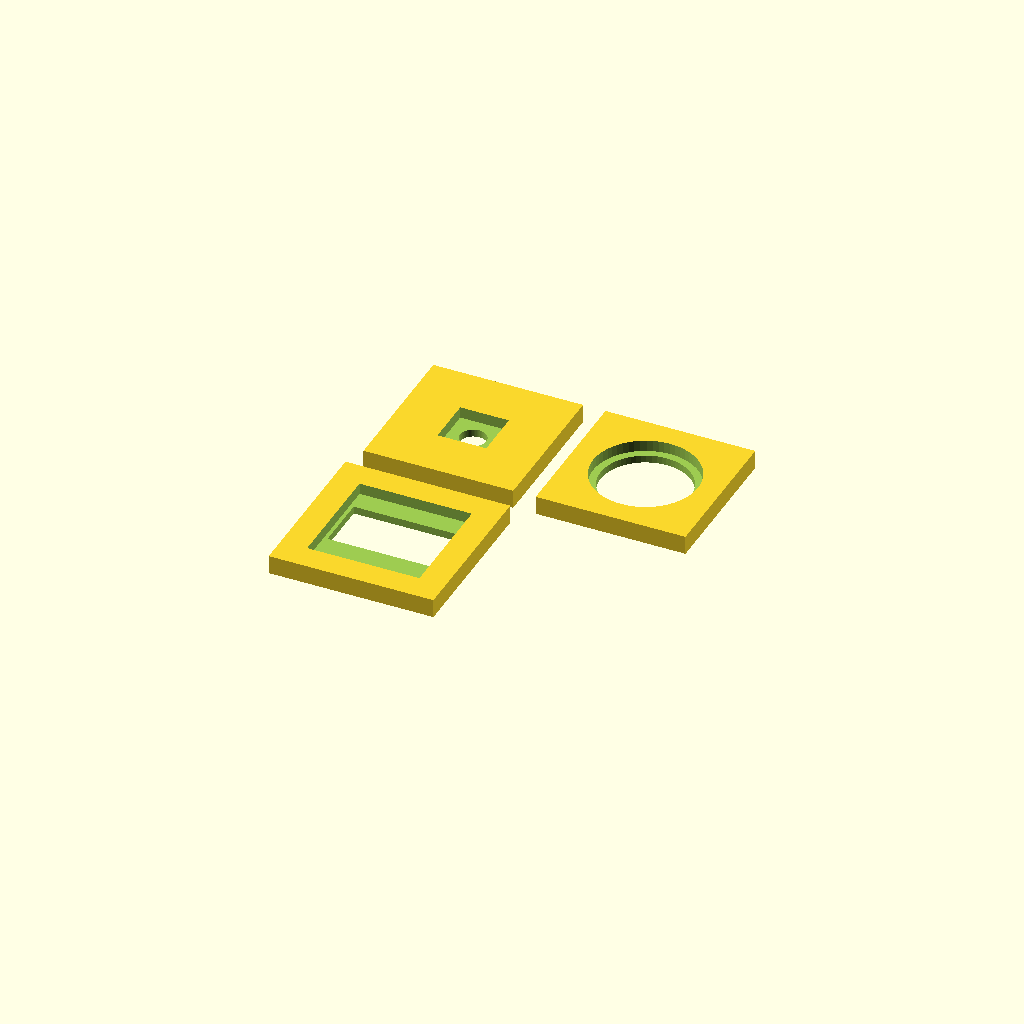
Cell 1: the model at its default parameters.
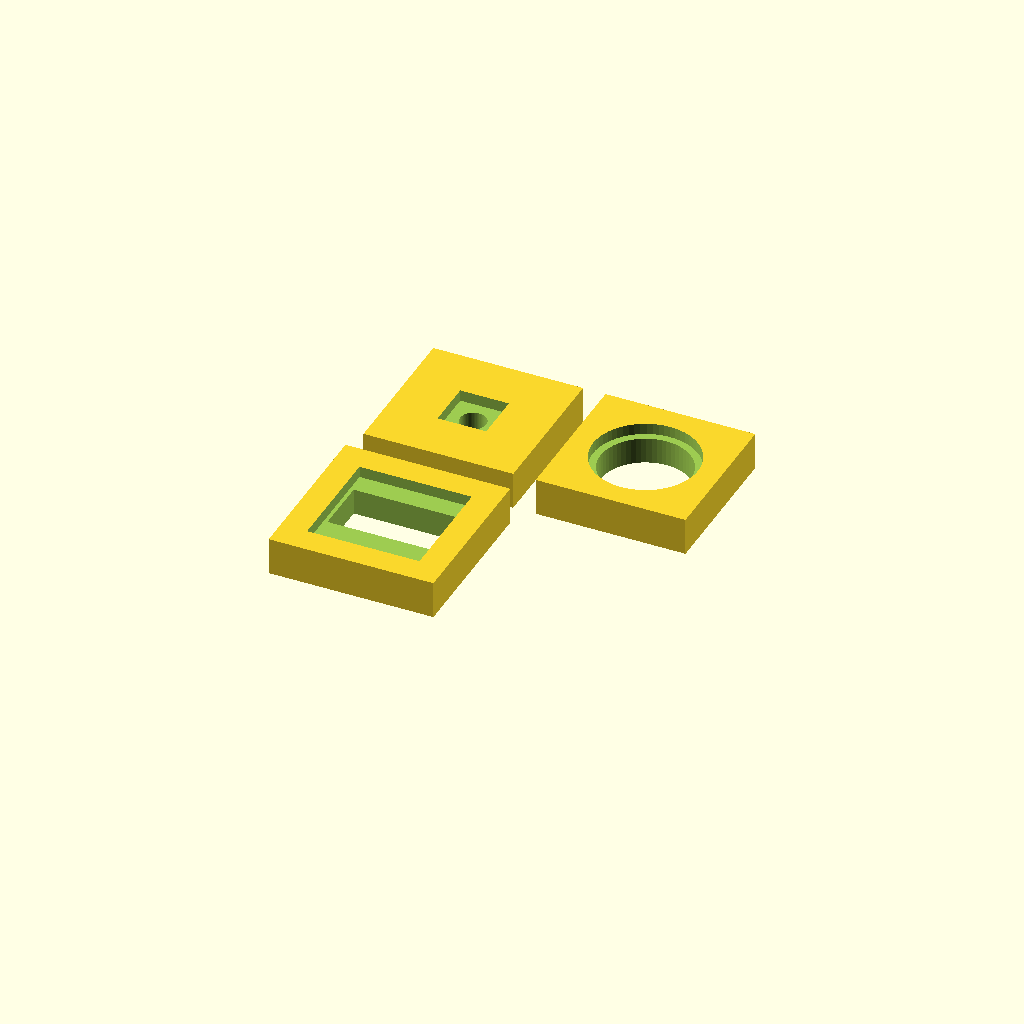
Cell 2: wall = 10 (everything else at default).
One fixed orthographic camera (rotation 55°, 0°, 25°; colour scheme Cornfield) for every cell.
Source of the model, enclosure/deprecated/test-mk2.scad:
/*
 * ChromaCade — Mk 2 Component Fit Test Plates
 *
 * Tests only the cutouts revised since test-component-holes.scad.
 * Print all 3 before committing to the full case print.
 *
 * Plate   Component           What changed / what to check
 * ─────────────────────────────────────────────────────────────────────────────
 *   A     EC11 encoder        ø7mm through + 13×13mm back countersink (~3mm deep)
 *                             Check: bushing seats flush, nut threads catch in pocket
 *   C     WS2812 LED ring     ø24mm front aperture + ø28mm back recess (~3mm deep)
 *                             Check: LED circle fully visible; PCB sits in recess, glue gap ~1.3mm
 *   D     0.96" OLED          28×15mm front window (2mm off-center) + 30×30mm back
 *                             countersink (~3mm deep) -- all confirmed correct 2026-08-19
 *                             Check: viewable area fully open; module PCB drops into pocket squarely
 *
 * Plate B (KY-023 joystick mounting bosses) removed 2026-08-19 -- see the
 * comment above test_led_ring_mk2() below, it moved to its own isolated
 * file (enclosure/joystick-mount-dev.scad) since its print orientation
 * doesn't fit this file's flat-plate convention.
 *
 * Plate E (old single-cone stadium speaker grille) removed 2026-08-19 -- the
 * speaker design changed to a dual-cone housing with round grilles (see
 * chromacade-blank-side.scad's spk_cone_d/spk_cone_offset); the old stadium
 * shape no longer matches anything real. No replacement test plate yet.
 *
 * Print orientation: BACK FACE UP (countersinks and recesses face up toward you).
 * Insert parts from the underside to test fit and thread engagement.
 *
 * Bed footprint (PART="ALL"): ~86mm × 94mm — fits an 8"×8" bed with margin.
 * Set PART below to print just one plate instead of all 3.
 */

/* [Render Selection] */
PART = "ALL";
// [ALL, A, C, D]

$fn = 60;

wall   = 5;      // matches case wall thickness

// ─── A: EC11 Rotary Encoder ───────────────────────────────────────────────────
module test_encoder_mk2() {
    pw = 40; ph = 40;
    difference() {
        linear_extrude(wall) square([pw, ph], center=true);
        // M7 bushing through-hole — enters from bottom (front of panel)
        translate([0, 0, wall/2])
            cylinder(h=wall*3, d=7, center=true);
        // Back countersink — 13×13mm, centered on the back face (~3mm effective depth)
        translate([0, 0, wall])
            cube([13, 13, 6], center=true);
    }
}

// Plate B (KY-023 joystick mounting bosses) removed 2026-08-19 -- pulled
// into its own isolated file, enclosure/joystick-mount-dev.scad, per
// direct feedback that the straight-up-and-down bosses here got in the
// way of the joystick's range of motion, didn't have enough material
// around two of the four screws, and (found while redesigning) weren't
// actually support-free to print either. That file's ramp direction is
// tied to blank-side's real print-vertical axis in a way that doesn't fit
// this plate's flat, Z-thickness convention -- see its own header comment
// for why it needs a different print orientation than plates A/C/D below,
// and its own "PRINTABLE" mode for an actual print-ready coupon instead of
// trying to force this design back into a plate here.

// ─── C: WS2812 7-LED Ring ─────────────────────────────────────────────────────
module test_led_ring_mk2() {
    pw = 40; ph = 40;
    difference() {
        linear_extrude(wall) square([pw, ph], center=true);
        // Front aperture — d=24 exposes full 23mm LED circle (0.5mm margin)
        translate([0, 0, wall/2])
            cylinder(h=wall*3, d=24, center=true);
        // Back recess — d=28, centered on the back face (~3mm effective depth);
        // PCB ~25.4mm glues in with ~1.3mm gap
        translate([0, 0, wall])
            cylinder(h=6, d=28, center=true);
    }
}

// ─── D: 0.96" OLED Display ────────────────────────────────────────────────────
module test_oled_mk2() {
    pw = 44; ph = 44;
    difference() {
        linear_extrude(wall) square([pw, ph], center=true);
        // Front window — 28×15mm viewable area, offset 2mm off-center
        translate([0, 2, wall/2])
            cube([28, 15, wall*3], center=true);
        // Back countersink — 30×30mm, centered on the back face (~3mm effective depth)
        translate([0, 0, wall])
            cube([30, 30, 6], center=true);
    }
}

// ─── Layout ───────────────────────────────────────────────────────────────────
//  Row 0 (Y=0):     A Encoder    C LED Ring
//  Row 1 (below):   D OLED

pitch_sm = 40 + 6;  // 46mm between 40mm-plate centres

// Row 1 Y: gap from bottom edge of row 0 plates (A/C both 40mm -> half=20)
// to top of row 1 plates (D, 44mm tall -> half=22)
row1_y = -(20 + 6 + 22);  // −48mm

if (PART == "ALL") {
    translate([0,           0,       0]) test_encoder_mk2();
    translate([pitch_sm,    0,       0]) test_led_ring_mk2();
    translate([0,           row1_y,  0]) test_oled_mk2();
}
else if (PART == "A") test_encoder_mk2();
else if (PART == "C") test_led_ring_mk2();
else if (PART == "D") test_oled_mk2();
Customizer parameters (derived from the source; name, type, default, range or options):
PART: string, default "ALL"
wall: number, default 5
